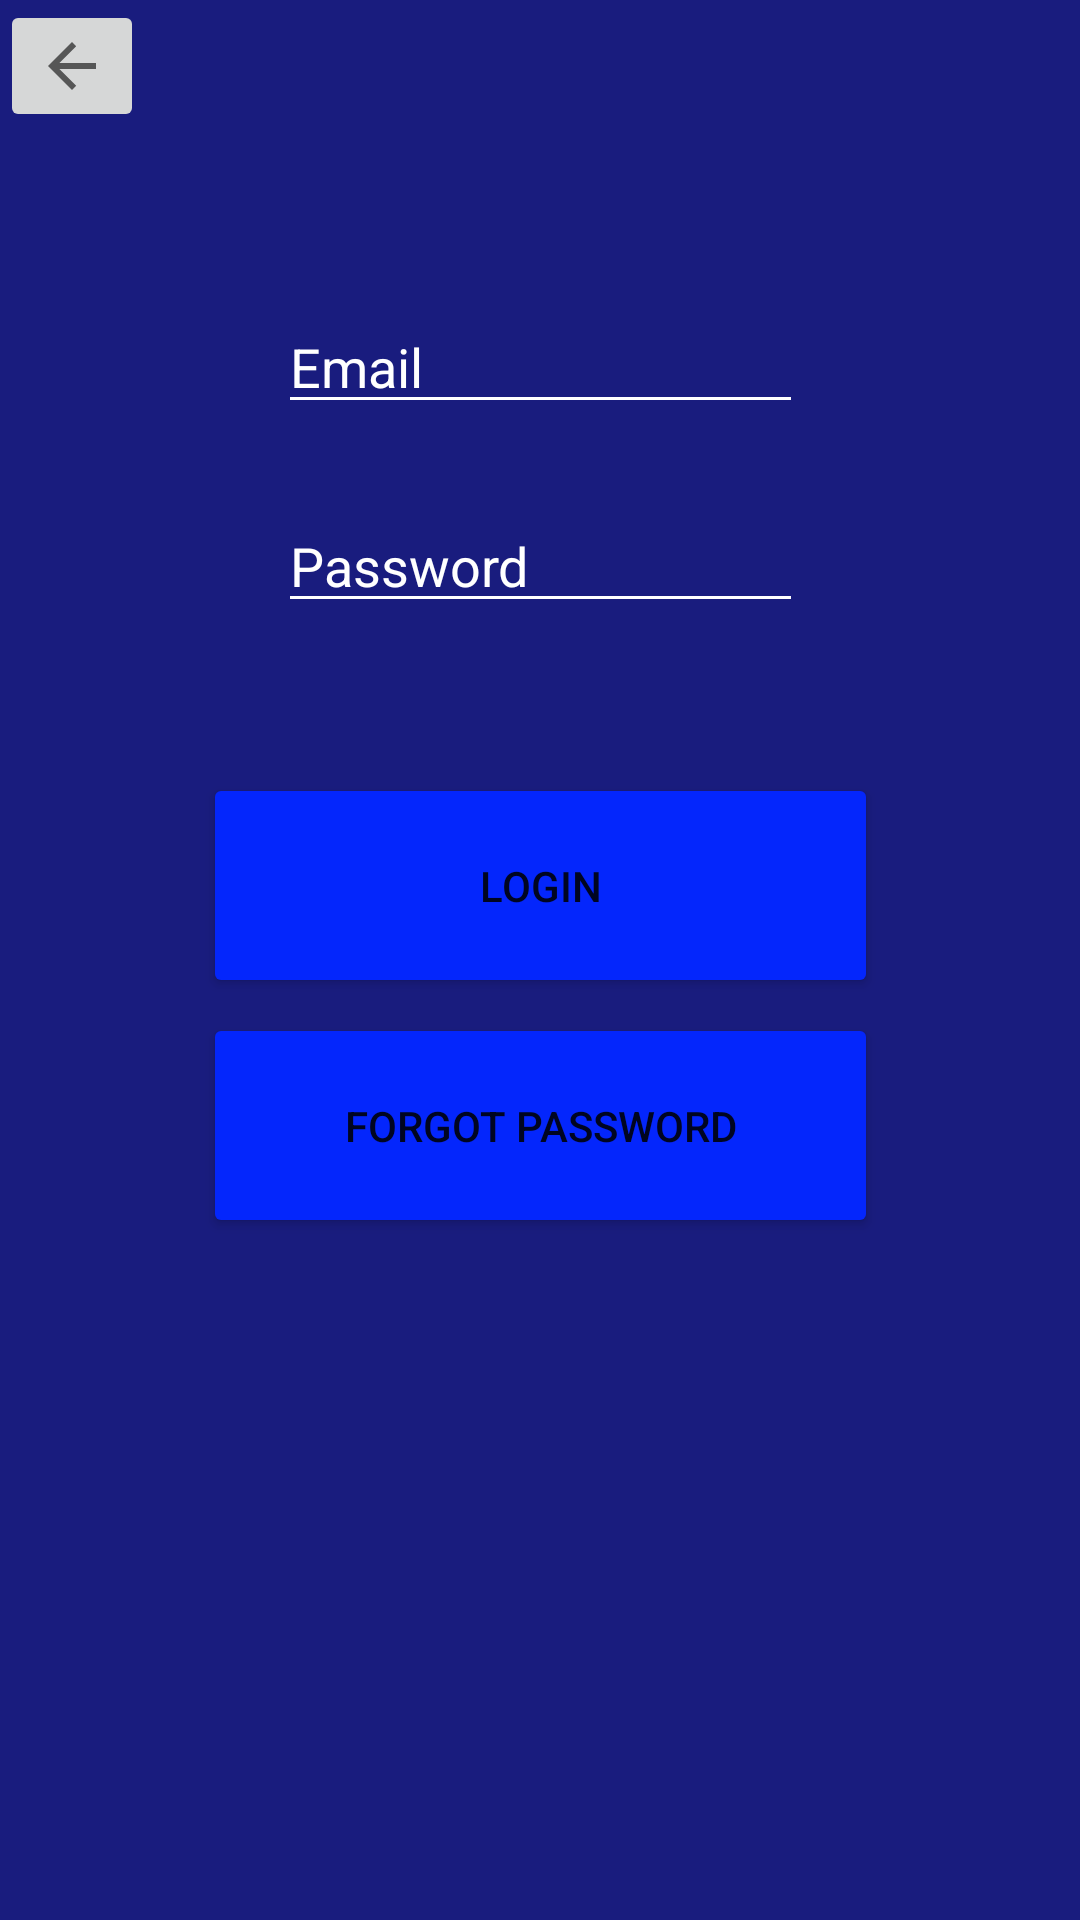

Layout XML and referenced resources for this Android screen:
<!-- AndroidManifest.xml: application theme Theme.GameTime -->
<!-- res/layout/fragment_login.xml -->
<?xml version="1.0" encoding="utf-8"?>
<androidx.constraintlayout.widget.ConstraintLayout xmlns:android="http://schemas.android.com/apk/res/android"
    xmlns:app="http://schemas.android.com/apk/res-auto"
    xmlns:tools="http://schemas.android.com/tools"
    android:id="@+id/rootView"
    android:layout_width="match_parent"
    android:layout_height="match_parent"
    android:background="#191C7E"
    tools:context=".LoginFragment">

    <Button
        android:id="@+id/buttonLoginAccount"
        android:layout_width="225dp"
        android:layout_height="75dp"
        android:layout_marginTop="50dp"
        android:text="Login"
        app:backgroundTint="#0426FC"
        app:cornerRadius="20dp"
        app:layout_constraintEnd_toEndOf="parent"
        app:layout_constraintStart_toStartOf="parent"
        app:layout_constraintTop_toBottomOf="@+id/editTextLoginPassword" />

    <Button
        android:id="@+id/buttonLoginForgotPassword"
        android:layout_width="225dp"
        android:layout_height="75dp"
        android:layout_marginTop="5dp"
        android:text="Forgot Password"
        app:backgroundTint="#0426FC"
        app:cornerRadius="20dp"
        app:layout_constraintEnd_toEndOf="parent"
        app:layout_constraintStart_toStartOf="parent"
        app:layout_constraintTop_toBottomOf="@+id/buttonLoginAccount" />

    <EditText
        android:id="@+id/editTextLoginEmail"
        android:layout_width="175dp"
        android:layout_height="wrap_content"
        android:layout_marginTop="100dp"
        android:backgroundTint="#FFFFFF"
        android:ems="10"
        android:hint="Email"
        android:inputType="textEmailAddress"
        android:textColor="#FFFFFF"
        android:textColorHint="#FFFFFF"
        app:layout_constraintEnd_toEndOf="parent"
        app:layout_constraintStart_toStartOf="parent"
        app:layout_constraintTop_toTopOf="parent" />

    <EditText
        android:id="@+id/editTextLoginPassword"
        android:layout_width="175dp"
        android:layout_height="wrap_content"
        android:layout_marginTop="25dp"
        android:backgroundTint="#FFFFFF"
        android:ems="10"
        android:hint="Password"
        android:inputType="textPassword"
        android:textColor="#FFFFFF"
        android:textColorHint="#FFFFFF"
        app:layout_constraintEnd_toEndOf="parent"
        app:layout_constraintStart_toStartOf="parent"
        app:layout_constraintTop_toBottomOf="@+id/editTextLoginEmail" />

    <ImageButton
        android:id="@+id/imageButtonLoginBack"
        android:layout_width="wrap_content"
        android:layout_height="wrap_content"
        android:src="?attr/homeAsUpIndicator"
        app:layout_constraintStart_toStartOf="parent"
        app:layout_constraintTop_toTopOf="parent" />

</androidx.constraintlayout.widget.ConstraintLayout>
<!-- resources referenced by this layout -->
<resources>
  <style name="Theme.GameTime" parent="Theme.MaterialComponents.DayNight.NoActionBar">
          
          <item name="colorPrimary">@color/purple_500</item>
          <item name="colorPrimaryVariant">@color/purple_700</item>
          <item name="colorOnPrimary">@color/white</item>
          
          <item name="colorSecondary">@color/teal_200</item>
          <item name="colorSecondaryVariant">@color/teal_700</item>
          <item name="colorOnSecondary">@color/black</item>
          
          <item name="android:statusBarColor" tools:targetApi="l">?attr/colorPrimaryVariant</item>
          
      </style>
  <!-- not gathered from this repository: default colours our renderer supplied (Android Studio template values) -->
  <color name="purple_500">#FF6200EE</color>
  <color name="purple_700">#FF3700B3</color>
  <color name="teal_200">#FF03DAC5</color>
  <color name="teal_700">#FF018786</color>
  <color name="black">#FF000000</color>
  <color name="white">#FFFFFFFF</color>
</resources>
